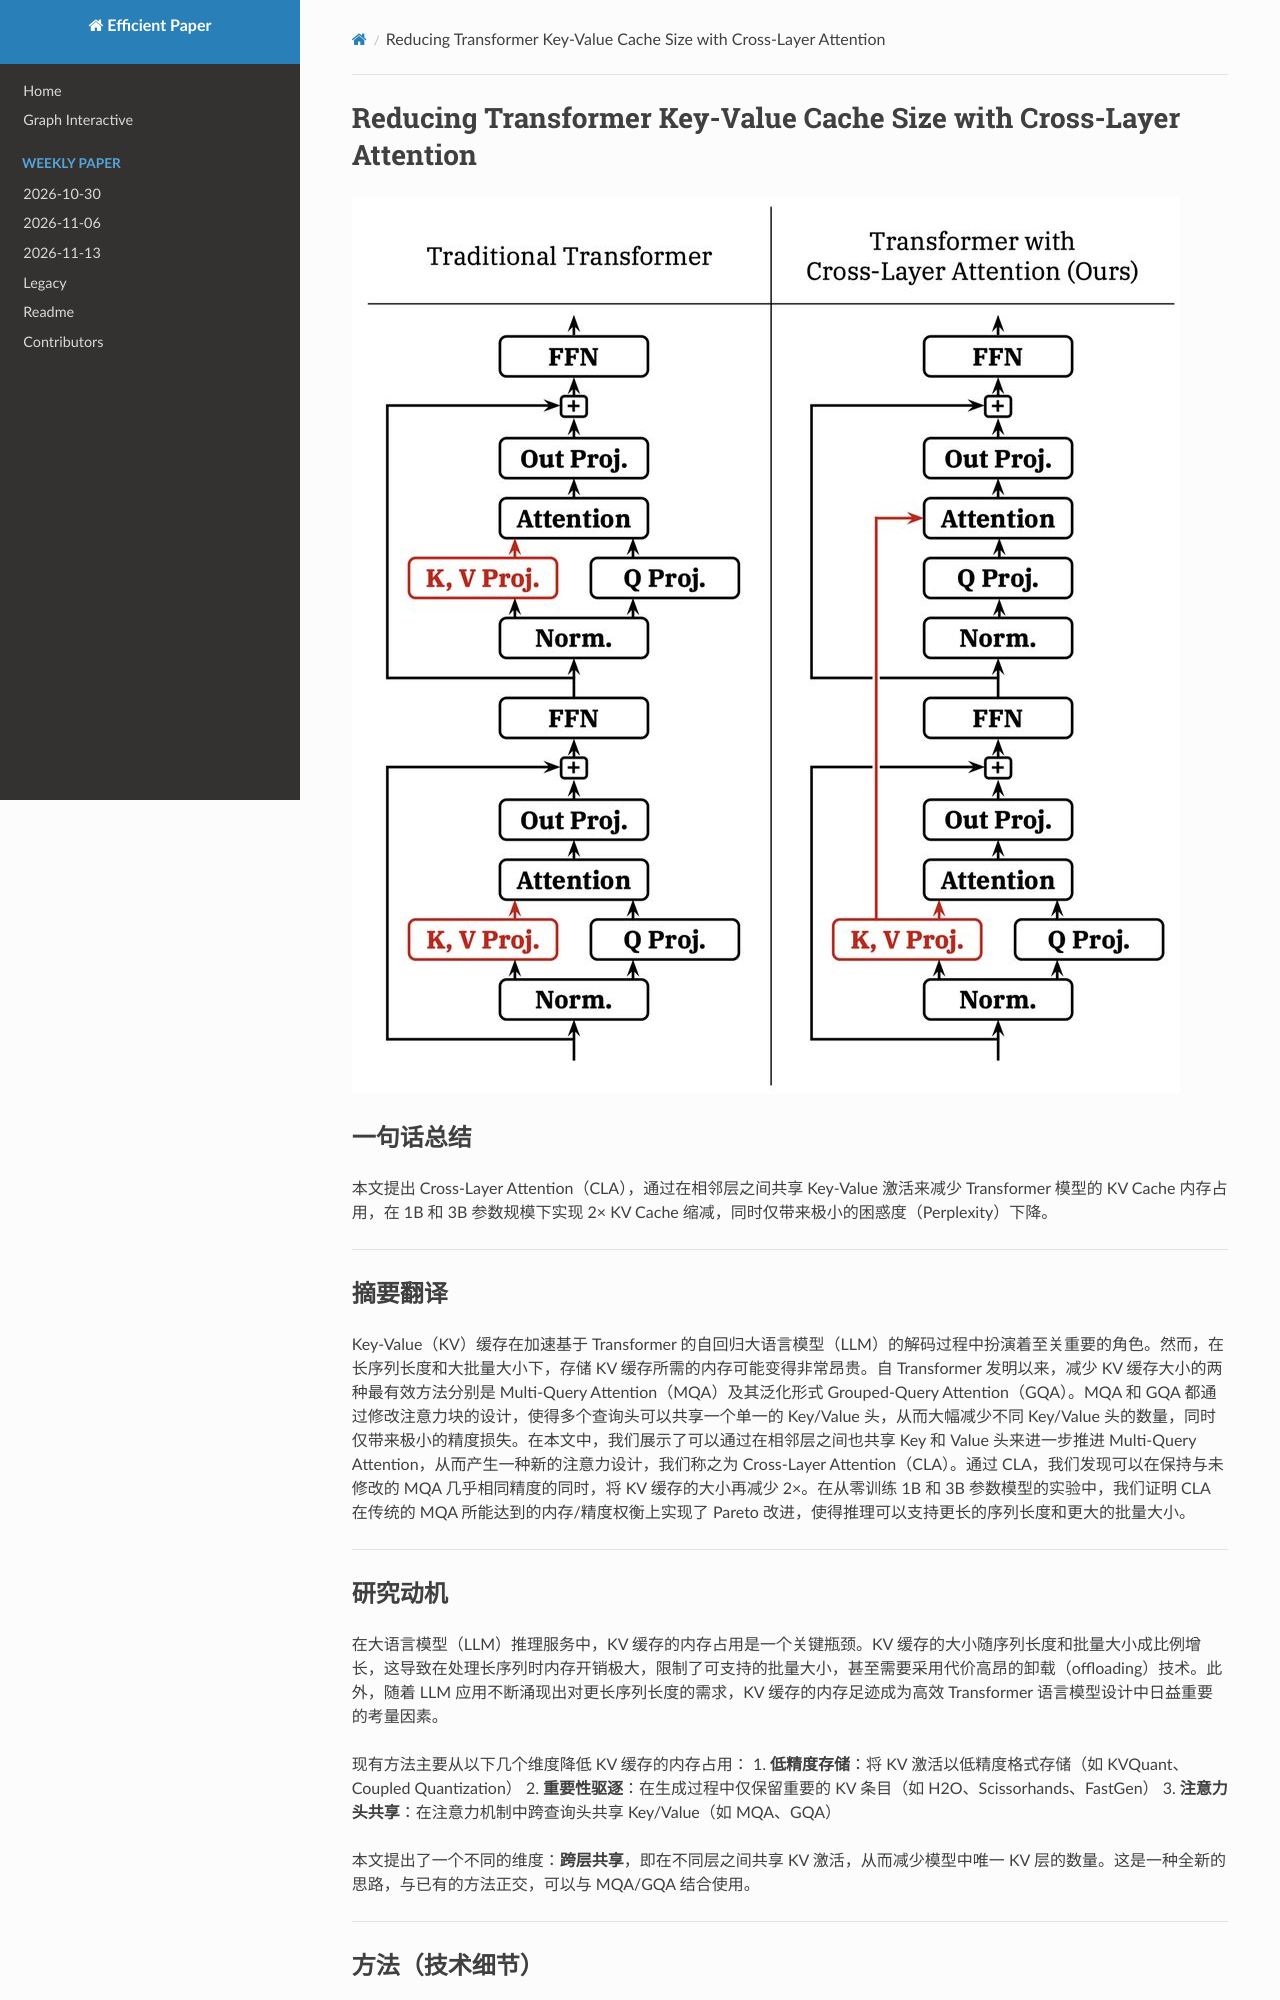

repository: hustzxd/EfficientPaper · page: notes/2024/CLA/note/index.html · generator: mkdocs

# Reducing Transformer Key-Value Cache Size with Cross-Layer Attention

![](fig1.png)

## Abstract

Key-value (KV) caching plays an essential role in accelerating decoding for
transformer-based autoregressive large language models (LLMs). However, the
amount of memory required to store the KV cache can become prohibitive at long
sequence lengths and large batch sizes. Since the invention of the transformer,
two of the most effective interventions discovered for reducing the size of the
KV cache have been Multi-Query
